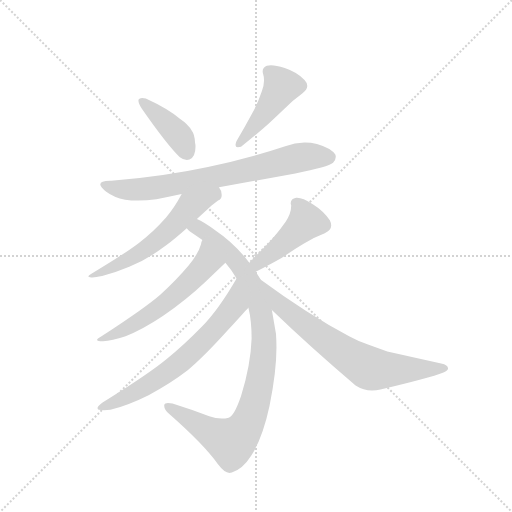
t = 0.00 s
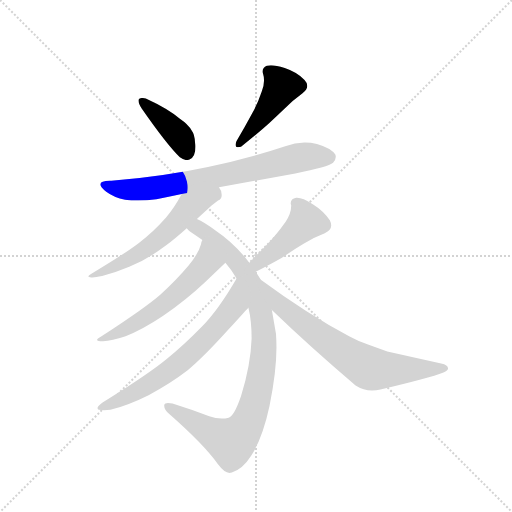
t = 1.40 s
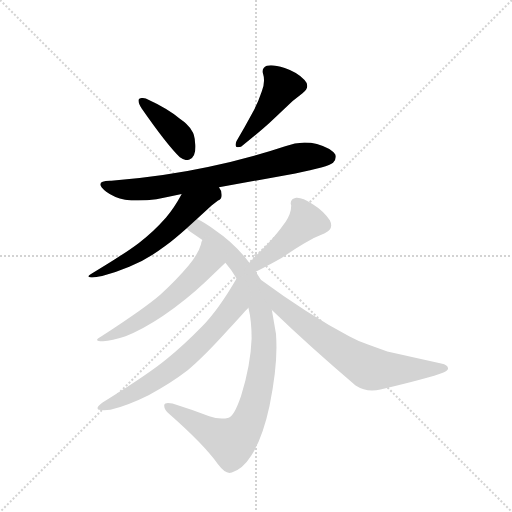
t = 2.81 s
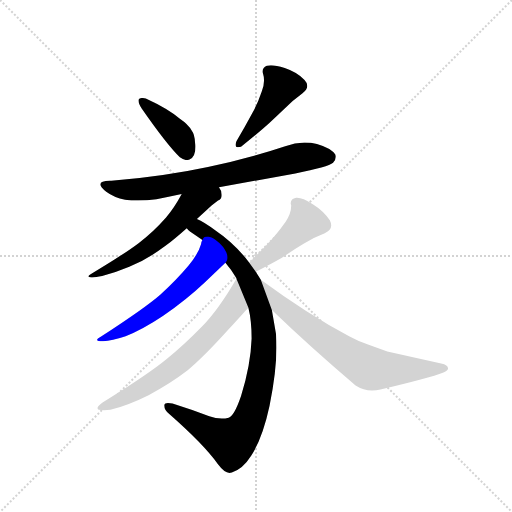
t = 4.21 s
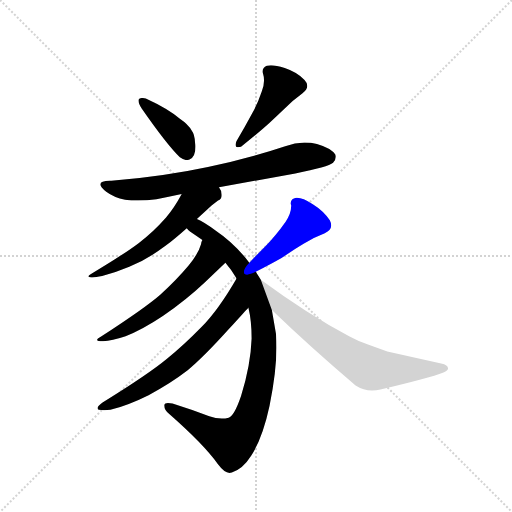
t = 5.62 s
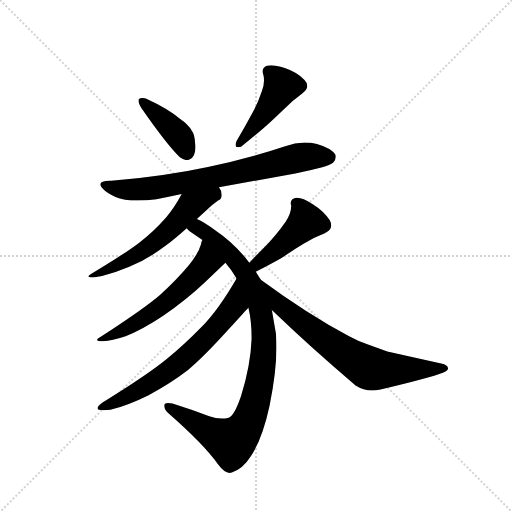
t = 7.02 s

The animated SVG that drew these frames (rendered in a browser with its animation timeline set to each time). Animation: 9 CSS @keyframes rules; one cycle of 7.02 s.

<svg version="1.1" viewBox="0 0 1024 1024" xmlns="http://www.w3.org/2000/svg">
  <g stroke="lightgray" stroke-dasharray="1,1" stroke-width="1" transform="scale(4, 4)">
    <line x1="0" y1="0" x2="256" y2="256"></line>
    <line x1="256" y1="0" x2="0" y2="256"></line>
    <line x1="128" y1="0" x2="128" y2="256"></line>
    <line x1="0" y1="128" x2="256" y2="128"></line>
  </g>
  <g transform="scale(0.92, -0.92) translate(60, -900)">
    <style type="text/css">
      
        @keyframes keyframes0 {
          from {
            stroke: blue;
            stroke-dashoffset: 409;
            stroke-width: 128;
          }
          57% {
            animation-timing-function: step-end;
            stroke: blue;
            stroke-dashoffset: 0;
            stroke-width: 128;
          }
          to {
            stroke: black;
            stroke-width: 1024;
          }
        }
        #make-me-a-hanzi-animation-0 {
          animation: keyframes0 0.5828450520833334s both;
          animation-delay: 0s;
          animation-timing-function: linear;
        }
      
        @keyframes keyframes1 {
          from {
            stroke: blue;
            stroke-dashoffset: 454;
            stroke-width: 128;
          }
          60% {
            animation-timing-function: step-end;
            stroke: blue;
            stroke-dashoffset: 0;
            stroke-width: 128;
          }
          to {
            stroke: black;
            stroke-width: 1024;
          }
        }
        #make-me-a-hanzi-animation-1 {
          animation: keyframes1 0.6194661458333334s both;
          animation-delay: 0.5828450520833334s;
          animation-timing-function: linear;
        }
      
        @keyframes keyframes2 {
          from {
            stroke: blue;
            stroke-dashoffset: 753;
            stroke-width: 128;
          }
          71% {
            animation-timing-function: step-end;
            stroke: blue;
            stroke-dashoffset: 0;
            stroke-width: 128;
          }
          to {
            stroke: black;
            stroke-width: 1024;
          }
        }
        #make-me-a-hanzi-animation-2 {
          animation: keyframes2 0.86279296875s both;
          animation-delay: 1.2023111979166667s;
          animation-timing-function: linear;
        }
      
        @keyframes keyframes3 {
          from {
            stroke: blue;
            stroke-dashoffset: 593;
            stroke-width: 128;
          }
          66% {
            animation-timing-function: step-end;
            stroke: blue;
            stroke-dashoffset: 0;
            stroke-width: 128;
          }
          to {
            stroke: black;
            stroke-width: 1024;
          }
        }
        #make-me-a-hanzi-animation-3 {
          animation: keyframes3 0.7325846354166666s both;
          animation-delay: 2.065104166666667s;
          animation-timing-function: linear;
        }
      
        @keyframes keyframes4 {
          from {
            stroke: blue;
            stroke-dashoffset: 968;
            stroke-width: 128;
          }
          76% {
            animation-timing-function: step-end;
            stroke: blue;
            stroke-dashoffset: 0;
            stroke-width: 128;
          }
          to {
            stroke: black;
            stroke-width: 1024;
          }
        }
        #make-me-a-hanzi-animation-4 {
          animation: keyframes4 1.0377604166666667s both;
          animation-delay: 2.7976888020833335s;
          animation-timing-function: linear;
        }
      
        @keyframes keyframes5 {
          from {
            stroke: blue;
            stroke-dashoffset: 588;
            stroke-width: 128;
          }
          66% {
            animation-timing-function: step-end;
            stroke: blue;
            stroke-dashoffset: 0;
            stroke-width: 128;
          }
          to {
            stroke: black;
            stroke-width: 1024;
          }
        }
        #make-me-a-hanzi-animation-5 {
          animation: keyframes5 0.728515625s both;
          animation-delay: 3.83544921875s;
          animation-timing-function: linear;
        }
      
        @keyframes keyframes6 {
          from {
            stroke: blue;
            stroke-dashoffset: 678;
            stroke-width: 128;
          }
          69% {
            animation-timing-function: step-end;
            stroke: blue;
            stroke-dashoffset: 0;
            stroke-width: 128;
          }
          to {
            stroke: black;
            stroke-width: 1024;
          }
        }
        #make-me-a-hanzi-animation-6 {
          animation: keyframes6 0.8017578125s both;
          animation-delay: 4.56396484375s;
          animation-timing-function: linear;
        }
      
        @keyframes keyframes7 {
          from {
            stroke: blue;
            stroke-dashoffset: 449;
            stroke-width: 128;
          }
          59% {
            animation-timing-function: step-end;
            stroke: blue;
            stroke-dashoffset: 0;
            stroke-width: 128;
          }
          to {
            stroke: black;
            stroke-width: 1024;
          }
        }
        #make-me-a-hanzi-animation-7 {
          animation: keyframes7 0.6153971354166666s both;
          animation-delay: 5.36572265625s;
          animation-timing-function: linear;
        }
      
        @keyframes keyframes8 {
          from {
            stroke: blue;
            stroke-dashoffset: 717;
            stroke-width: 128;
          }
          70% {
            animation-timing-function: step-end;
            stroke: blue;
            stroke-dashoffset: 0;
            stroke-width: 128;
          }
          to {
            stroke: black;
            stroke-width: 1024;
          }
        }
        #make-me-a-hanzi-animation-8 {
          animation: keyframes8 0.83349609375s both;
          animation-delay: 5.981119791666667s;
          animation-timing-function: linear;
        }
      
    </style>
    
      <path d="M 241 683 L 241 681 Q 241 675 248 664 Q 303 585 331 558 Q 339 552 346 552 Q 349 552 352 553 Q 365 559 365 581 Q 365 585 364 590 Q 363 609 357 616 Q 349 630 331 642 Q 305 664 257 686 Q 253 687 249 687 Q 243 687 241 683 Z" fill="lightgray"></path>
    
      <path d="M 559 752 Q 540 758 529 758 Q 524 758 520 757 Q 511 753 511 745 Q 511 742 512 739 Q 514 733 514 725 Q 514 714 509 701 Q 500 674 488 653 Q 472 623 454 593 Q 452 588 452 585 Q 452 580 457 580 Q 460 580 464 581 Q 504 613 525 632 L 559 664 Q 576 682 597 697 Q 608 705 608 713 Q 608 720 602 726 Q 586 743 559 752 Z" fill="lightgray"></path>
    
      <path d="M 416 493 L 582 523 Q 654 537 664 546 Q 670 552 670 559 Q 670 561 669 564 Q 660 578 629 587 Q 616 590 602 590 Q 581 590 560 582 Q 479 555 392 537 Q 294 516 182 507 L 179 507 Q 158 507 158 499 Q 158 494 171 483 Q 188 470 212 466 Q 225 464 240 464 Q 259 464 280 467 Q 308 472 335 478 L 416 493 Z" fill="lightgray"></path>
    
      <path d="M 368 424 L 400 453 L 414 464 Q 422 467 422 476 Q 422 486 416 493 C 402 519 349 504 335 478 Q 319 448 301 427 Q 272 394 242 372 Q 209 347 137 304 Q 132 301 132 299 Q 132 298 138 297 L 141 297 Q 148 297 162 300 Q 193 308 221 320 Q 259 335 299 365 Q 319 380 346 404 L 368 424 Z" fill="lightgray"></path>
    
      <path d="M 482 329 Q 450 371 410 398 Q 383 418 368 424 C 342 438 323 423 346 404 Q 349 400 353 397 Q 368 387 380 378 L 430 329 Q 444 313 454 295 L 454 294 L 480 231 Q 487 203 487 164 Q 485 106 464 39 Q 449 -5 437 -8 Q 430 -10 422 -10 Q 409 -10 395 -5 Q 357 10 315 23 Q 309 24 305 24 Q 298 24 297 20 L 297 18 Q 297 9 308 0 Q 383 -66 413 -108 Q 428 -128 439 -128 Q 441 -128 444 -127 Q 467 -121 486 -91 Q 511 -52 526 18 Q 541 92 541 144 Q 541 160 540 174 L 531 226 L 507 292 L 496 309 L 482 329 Z" fill="lightgray"></path>
    
      <path d="M 380 378 Q 377 373 377 369 Q 371 348 350 323 Q 325 293 289 260 Q 256 231 159 168 Q 151 164 151 161 Q 151 158 164 158 Q 183 159 213 169 Q 249 183 294 213 Q 346 249 385 286 L 430 329 C 452 350 389 406 380 378 Z" fill="lightgray"></path>
    
      <path d="M 454 294 Q 414 225 378 189 Q 340 150 303 120 Q 262 86 163 25 Q 152 17 152 13 Q 152 10 155 9 Q 160 8 166 8 Q 173 8 180 9 Q 221 20 263 41 Q 309 65 348 95 Q 383 124 437 184 Q 476 227 479 230 L 480 231 C 500 253 469 320 454 294 Z" fill="lightgray"></path>
    
      <path d="M 646 393 Q 660 400 660 410 Q 660 415 657 421 Q 644 441 620 456 Q 598 470 586 470 L 584 470 Q 572 468 572 458 Q 572 456 573 454 L 573 452 Q 573 436 561 418 Q 539 387 518 366 L 482 329 C 461 307 469 295 496 309 Q 531 327 552 339 Q 578 357 600 370 Q 622 384 646 393 Z" fill="lightgray"></path>
    
      <path d="M 531 226 Q 614 146 713 62 Q 730 51 749 51 Q 758 51 767 53 Q 873 78 904 90 Q 914 95 914 99 Q 914 107 899 110 L 782 136 L 740 151 Q 717 159 699 169 Q 609 217 507 292 C 483 310 509 247 531 226 Z" fill="lightgray"></path>
    
    
      <clipPath id="make-me-a-hanzi-clip-0">
        <path d="M 241 683 L 241 681 Q 241 675 248 664 Q 303 585 331 558 Q 339 552 346 552 Q 349 552 352 553 Q 365 559 365 581 Q 365 585 364 590 Q 363 609 357 616 Q 349 630 331 642 Q 305 664 257 686 Q 253 687 249 687 Q 243 687 241 683 Z"></path>
      </clipPath>
      <path clip-path="url(#make-me-a-hanzi-clip-0)" d="M 247 682 L 326 609 L 346 568" fill="none" id="make-me-a-hanzi-animation-0" stroke-dasharray="281 562" stroke-linecap="round"></path>
    
      <clipPath id="make-me-a-hanzi-clip-1">
        <path d="M 559 752 Q 540 758 529 758 Q 524 758 520 757 Q 511 753 511 745 Q 511 742 512 739 Q 514 733 514 725 Q 514 714 509 701 Q 500 674 488 653 Q 472 623 454 593 Q 452 588 452 585 Q 452 580 457 580 Q 460 580 464 581 Q 504 613 525 632 L 559 664 Q 576 682 597 697 Q 608 705 608 713 Q 608 720 602 726 Q 586 743 559 752 Z"></path>
      </clipPath>
      <path clip-path="url(#make-me-a-hanzi-clip-1)" d="M 525 744 L 552 712 L 507 643 L 459 587" fill="none" id="make-me-a-hanzi-animation-1" stroke-dasharray="326 652" stroke-linecap="round"></path>
    
      <clipPath id="make-me-a-hanzi-clip-2">
        <path d="M 416 493 L 582 523 Q 654 537 664 546 Q 670 552 670 559 Q 670 561 669 564 Q 660 578 629 587 Q 616 590 602 590 Q 581 590 560 582 Q 479 555 392 537 Q 294 516 182 507 L 179 507 Q 158 507 158 499 Q 158 494 171 483 Q 188 470 212 466 Q 225 464 240 464 Q 259 464 280 467 Q 308 472 335 478 L 416 493 Z"></path>
      </clipPath>
      <path clip-path="url(#make-me-a-hanzi-clip-2)" d="M 165 498 L 234 487 L 283 492 L 597 559 L 654 558" fill="none" id="make-me-a-hanzi-animation-2" stroke-dasharray="625 1250" stroke-linecap="round"></path>
    
      <clipPath id="make-me-a-hanzi-clip-3">
        <path d="M 368 424 L 400 453 L 414 464 Q 422 467 422 476 Q 422 486 416 493 C 402 519 349 504 335 478 Q 319 448 301 427 Q 272 394 242 372 Q 209 347 137 304 Q 132 301 132 299 Q 132 298 138 297 L 141 297 Q 148 297 162 300 Q 193 308 221 320 Q 259 335 299 365 Q 319 380 346 404 L 368 424 Z"></path>
      </clipPath>
      <path clip-path="url(#make-me-a-hanzi-clip-3)" d="M 411 485 L 408 477 L 360 455 L 257 358 L 195 323 L 136 300" fill="none" id="make-me-a-hanzi-animation-3" stroke-dasharray="465 930" stroke-linecap="round"></path>
    
      <clipPath id="make-me-a-hanzi-clip-4">
        <path d="M 482 329 Q 450 371 410 398 Q 383 418 368 424 C 342 438 323 423 346 404 Q 349 400 353 397 Q 368 387 380 378 L 430 329 Q 444 313 454 295 L 454 294 L 480 231 Q 487 203 487 164 Q 485 106 464 39 Q 449 -5 437 -8 Q 430 -10 422 -10 Q 409 -10 395 -5 Q 357 10 315 23 Q 309 24 305 24 Q 298 24 297 20 L 297 18 Q 297 9 308 0 Q 383 -66 413 -108 Q 428 -128 439 -128 Q 441 -128 444 -127 Q 467 -121 486 -91 Q 511 -52 526 18 Q 541 92 541 144 Q 541 160 540 174 L 531 226 L 507 292 L 496 309 L 482 329 Z"></path>
      </clipPath>
      <path clip-path="url(#make-me-a-hanzi-clip-4)" d="M 355 406 L 373 404 L 435 353 L 480 292 L 507 225 L 512 188 L 507 82 L 482 -12 L 461 -46 L 443 -61 L 387 -34 L 303 19" fill="none" id="make-me-a-hanzi-animation-4" stroke-dasharray="840 1680" stroke-linecap="round"></path>
    
      <clipPath id="make-me-a-hanzi-clip-5">
        <path d="M 380 378 Q 377 373 377 369 Q 371 348 350 323 Q 325 293 289 260 Q 256 231 159 168 Q 151 164 151 161 Q 151 158 164 158 Q 183 159 213 169 Q 249 183 294 213 Q 346 249 385 286 L 430 329 C 452 350 389 406 380 378 Z"></path>
      </clipPath>
      <path clip-path="url(#make-me-a-hanzi-clip-5)" d="M 384 372 L 389 329 L 354 290 L 263 214 L 158 161" fill="none" id="make-me-a-hanzi-animation-5" stroke-dasharray="460 920" stroke-linecap="round"></path>
    
      <clipPath id="make-me-a-hanzi-clip-6">
        <path d="M 454 294 Q 414 225 378 189 Q 340 150 303 120 Q 262 86 163 25 Q 152 17 152 13 Q 152 10 155 9 Q 160 8 166 8 Q 173 8 180 9 Q 221 20 263 41 Q 309 65 348 95 Q 383 124 437 184 Q 476 227 479 230 L 480 231 C 500 253 469 320 454 294 Z"></path>
      </clipPath>
      <path clip-path="url(#make-me-a-hanzi-clip-6)" d="M 451 286 L 449 237 L 366 143 L 272 70 L 209 34 L 157 14" fill="none" id="make-me-a-hanzi-animation-6" stroke-dasharray="550 1100" stroke-linecap="round"></path>
    
      <clipPath id="make-me-a-hanzi-clip-7">
        <path d="M 646 393 Q 660 400 660 410 Q 660 415 657 421 Q 644 441 620 456 Q 598 470 586 470 L 584 470 Q 572 468 572 458 Q 572 456 573 454 L 573 452 Q 573 436 561 418 Q 539 387 518 366 L 482 329 C 461 307 469 295 496 309 Q 531 327 552 339 Q 578 357 600 370 Q 622 384 646 393 Z"></path>
      </clipPath>
      <path clip-path="url(#make-me-a-hanzi-clip-7)" d="M 583 459 L 600 436 L 605 418 L 513 335 L 492 328" fill="none" id="make-me-a-hanzi-animation-7" stroke-dasharray="321 642" stroke-linecap="round"></path>
    
      <clipPath id="make-me-a-hanzi-clip-8">
        <path d="M 531 226 Q 614 146 713 62 Q 730 51 749 51 Q 758 51 767 53 Q 873 78 904 90 Q 914 95 914 99 Q 914 107 899 110 L 782 136 L 740 151 Q 717 159 699 169 Q 609 217 507 292 C 483 310 509 247 531 226 Z"></path>
      </clipPath>
      <path clip-path="url(#make-me-a-hanzi-clip-8)" d="M 514 287 L 550 235 L 682 136 L 741 100 L 905 99" fill="none" id="make-me-a-hanzi-animation-8" stroke-dasharray="589 1178" stroke-linecap="round"></path>
    
  </g>
</svg>
